Run: headless pygame with SDL's dummy video driver; simulated clock (each Clock.tick advances the game by its frame time, no real sleeping); random seed 0; keys injected as events and as key.get_pressed() state; mouse plan: one left click at the window centre at the start of phase 2, then a move to the lower-right quarter at the start of phase 3.
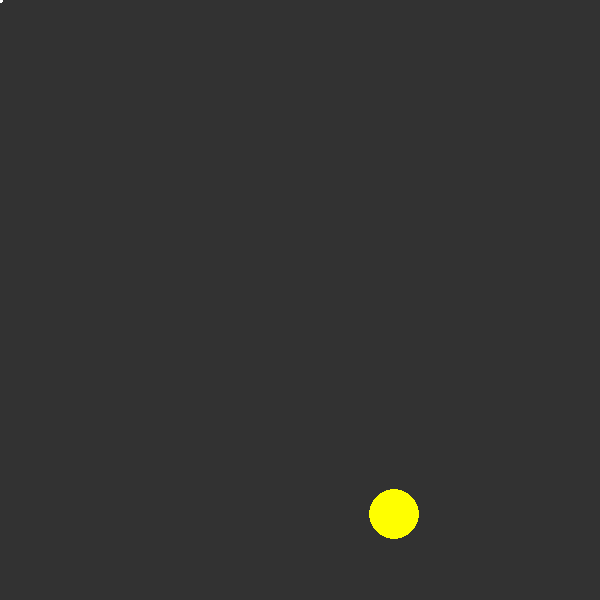
Frame 1 of 4 · flips 1–60 · no input
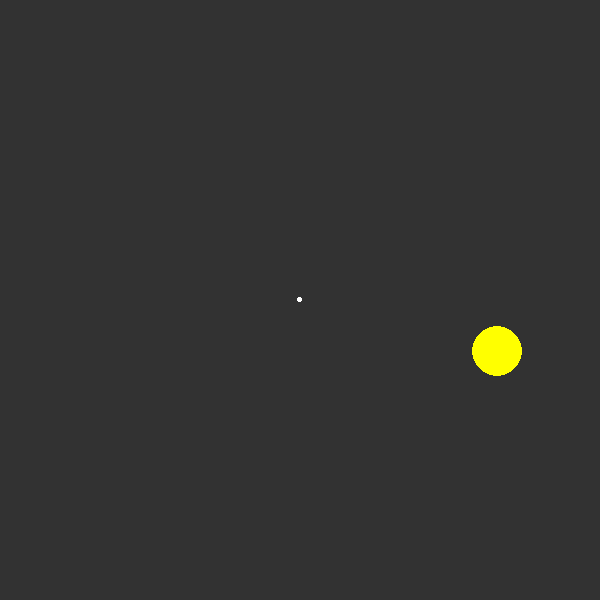
Frame 2 of 4 · flips 61–180 · clicked the window centre · tapped SPACE, RETURN · held RIGHT (→), D
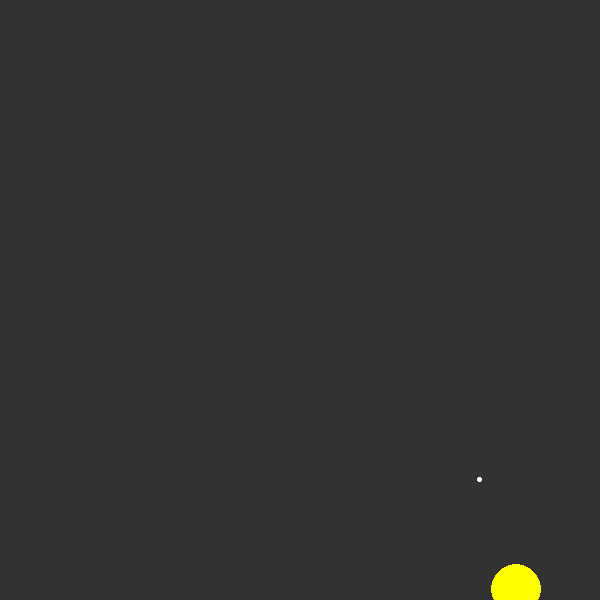
Frame 3 of 4 · flips 181–300 · moved the mouse to the lower-right quarter · held DOWN (↓), S
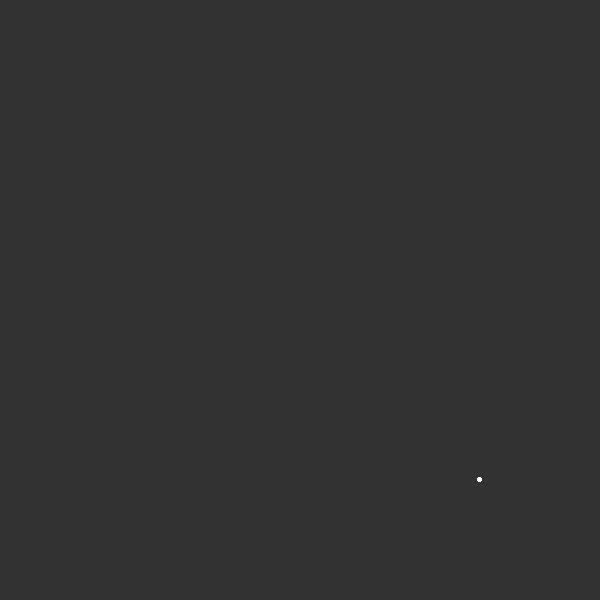
Frame 4 of 4 · flips 301–420 · held LEFT (←), A, UP (↑), W

The pygame program that drew these frames:

import pygame
import time
import random
class Fruit:
    def __init__(self, wi, hei):
        self.x = random.randint(0, wi)
        self.y = random.randint(hei+40, hei+70)
        self.vel = -1*random.randint(20, 37)
        self.wHeight = hei

    def run(self, dT):
        self.vel += 1 * dT * 60
        self.y += self.vel * dT * 60
        ellipse(self.x, self.y , 50, 50, (255, 255, 0))
        killed = False
        speed = 0
        if(len(lastPoints[listIndex])):
            p1 = lastPoints[listIndex][len(lastPoints[listIndex])-1]
            p2 = lastPoints[listIndex][len(lastPoints[listIndex])-2]
            speed = (p1[0]-p2[0])**2 + (p1[1]-p2[1])
        if (mouseX-self.x)**2 + (mouseY-self.y) **2 < 30**2 and speed > 10**2:
            global score
            score += 1
            killed = True
        return (self.vel > 1 and self.y > 50+self.wHeight) or killed
WIDTH = 600
HEIGHT = 600
frameRate = 60
mouseX = 0
mouseY = 0
mousePressed = False
lastPoints = [[]]
listIndex = 0
fruits = [Fruit(WIDTH, HEIGHT)]
score = 0

pygame.init()
screen = pygame.display.set_mode((WIDTH, HEIGHT))
pygame.display.set_caption("Fruit Ninja")
pygame.mouse.set_visible(False)

def rect(x, y, w, h, *color):
    pygame.draw.rect(screen, color, (x, y, w, h))

def ellipse(x, y, w, h, *color):
    pygame.draw.ellipse(screen, color, (int(x-w/2), int(y-h/2), w, h))

def line(x1, y1, x2, y2, *color):
    pygame.draw.line(screen, color, (x1, y1), (x2, y2))

def update(deltaTime):
    for l in lastPoints:
       for point in l:
           point[2] -= deltaTime
           if point[2] < 0:
               l.remove(point)
    rect(0, 0, WIDTH, HEIGHT, (50, 50, 50))
    ellipse(mouseX, mouseY, 5, 5, (255, 255, 255))
    for l in lastPoints:
        for i in range(1, len(l)):
            currP = l[i]
            lastP = l[i-1]
            line(currP[0], currP[1], lastP[0], lastP[1], (255, 255, 255))
    for fruit in fruits:
        if fruit.run(deltaTime):
            fruits.remove(fruit)
            fruits.append(Fruit(WIDTH, HEIGHT))
            break
    
    pygame.display.update()

def mouseReleased():
    global listIndex
    
    listIndex += 1
    lastPoints.append([])

def mouseClicked():
    pass

def events(evts):
    global mouseX, mouseY, mousePressed
    mouseX = pygame.mouse.get_pos()[0]
    mouseY = pygame.mouse.get_pos()[1]
    lastPressed = mousePressed
    mousePressed = pygame.mouse.get_pressed()[0]
    if lastPressed and not mousePressed:
        mouseReleased()
    elif not lastPressed and mousePressed:
        mouseClicked()
    if mousePressed:
        lastPoints[listIndex].append([mouseX, mouseY, 0.1])
    
    for event in evts:
        if event.type == pygame.QUIT:
            pygame.display.quit()
            exit()


while True:
    lastTime = time.time()
    print(score)
    while time.time() < lastTime + 1/frameRate:
        pass
    deltaTime = time.time()-lastTime
    events(pygame.event.get())
    update(deltaTime)
